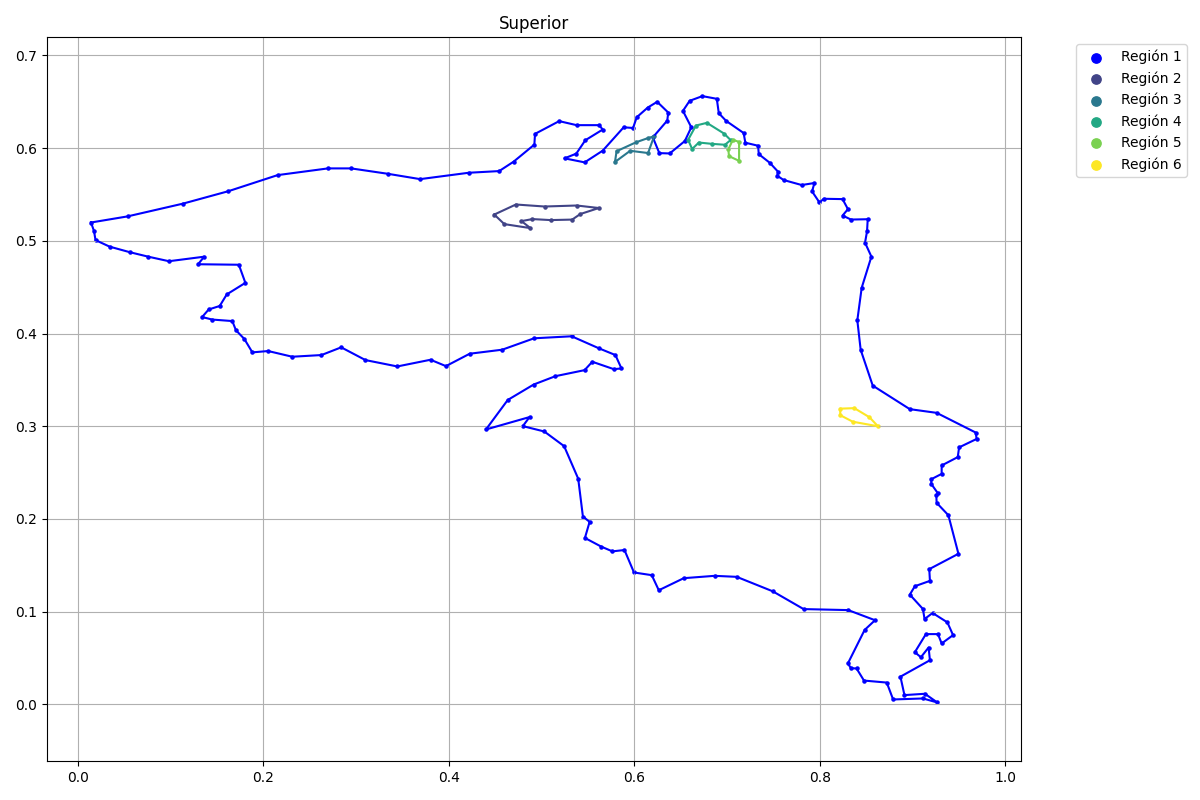

Values plotted in this chart, from the file beside it:
x, y, flag
0.01413, 0.5198, 1
0.01738, 0.5105, 1
0.01901, 0.5008, 1
0.03419, 0.4937, 1
0.05589, 0.4878, 1
0.07595, 0.4829, 1
0.09819, 0.478, 1
0.1362, 0.4829, 1
0.1296, 0.4748, 1
0.1736, 0.4742, 1
0.1806, 0.4547, 1
0.1606, 0.4422, 1
0.153, 0.4297, 1
0.141, 0.4259, 1
0.134, 0.4178, 1
0.1448, 0.4151, 1
0.1665, 0.4135, 1
0.1705, 0.4036, 1
0.1795, 0.3942, 1
0.1882, 0.3797, 1
0.2052, 0.3811, 1
0.2312, 0.375, 1
0.2627, 0.3768, 1
0.284, 0.3851, 1
0.3102, 0.3714, 1
0.3445, 0.3645, 1
0.3803, 0.3717, 1
0.3969, 0.3649, 1
0.4226, 0.3783, 1
0.4577, 0.3826, 1
0.492, 0.3949, 1
0.5325, 0.3971, 1
0.562, 0.384, 1
0.5797, 0.3768, 1
0.5862, 0.3623, 1
0.5779, 0.3616, 1
0.5548, 0.3696, 1
0.5465, 0.3605, 1
0.515, 0.354, 1
0.4915, 0.345, 1
0.4636, 0.3284, 1
0.4401, 0.2965, 1
0.4871, 0.3099, 1
0.4799, 0.3002, 1
0.503, 0.2944, 1
0.5244, 0.2785, 1
0.5396, 0.2435, 1
0.5447, 0.2027, 1
0.5519, 0.1969, 1
0.5468, 0.1795, 1
0.5646, 0.1701, 1
0.5765, 0.1651, 1
0.5895, 0.1665, 1
0.5998, 0.1423, 1
0.6189, 0.1394, 1
0.6265, 0.1231, 1
0.6534, 0.1362, 1
0.6867, 0.1387, 1
0.7106, 0.1376, 1
0.7495, 0.122, 1
... 150 more rows
